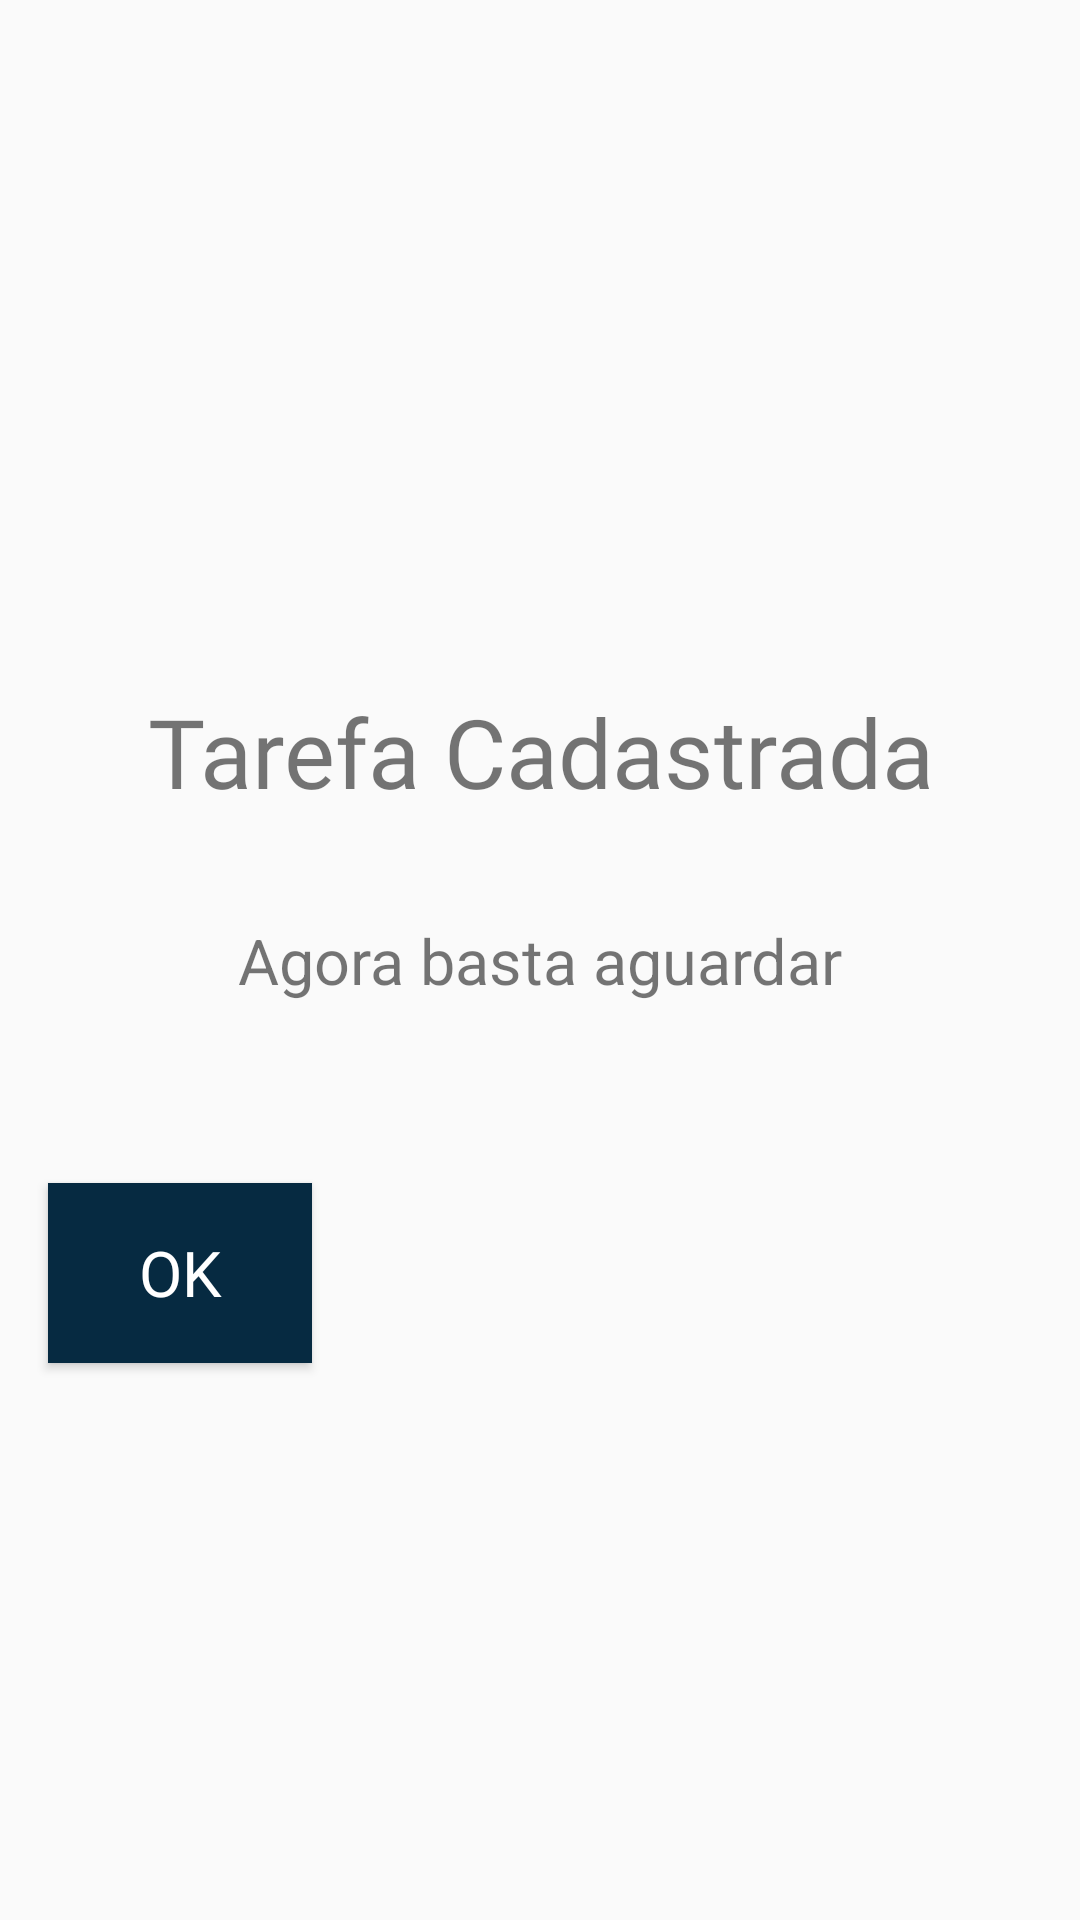

Reconstruct the res/layout file that produces this screen, plus the resources it refers to.
<!-- AndroidManifest.xml: application theme AppTheme -->
<!-- res/layout/activity_tarefa_cadastrada.xml -->
<?xml version="1.0" encoding="utf-8"?>
<android.support.constraint.ConstraintLayout xmlns:android="http://schemas.android.com/apk/res/android"
    xmlns:app="http://schemas.android.com/apk/res-auto"
    xmlns:tools="http://schemas.android.com/tools"
    android:layout_width="match_parent"
    android:layout_height="match_parent"
    tools:context=".activity.activity.TarefaCadastrada">

    <ImageView
        android:id="@+id/imageView4"
        android:layout_width="0dp"
        android:layout_height="143dp"
        android:layout_marginTop="70dp"
        app:layout_constraintLeft_toLeftOf="parent"
        app:layout_constraintRight_toRightOf="parent"
        app:layout_constraintTop_toTopOf="parent"
        app:srcCompat="@drawable/ic_check_circle" />

    <TextView
        android:id="@+id/textView10"
        android:layout_width="0dp"
        android:layout_height="45dp"
        android:layout_marginTop="16dp"
        android:layout_weight="1"
        android:fontFamily="@font/roboto"
        android:text="Tarefa Cadastrada"
        android:textAlignment="center"
        android:textSize="32sp"
        app:layout_constraintEnd_toEndOf="parent"
        app:layout_constraintHorizontal_bias="1.0"
        app:layout_constraintLeft_toLeftOf="parent"
        app:layout_constraintRight_toRightOf="parent"
        app:layout_constraintStart_toStartOf="parent"
        app:layout_constraintTop_toBottomOf="@+id/imageView4" />

    <TextView
        android:id="@+id/textView26"
        android:layout_width="0dp"
        android:layout_height="wrap_content"
        android:layout_marginEnd="16dp"
        android:layout_marginLeft="16dp"
        android:layout_marginRight="16dp"
        android:layout_marginStart="16dp"
        android:layout_marginTop="32dp"
        android:text="Agora basta aguardar"
        android:textAlignment="center"
        android:textSize="21sp"
        app:layout_constraintEnd_toEndOf="parent"
        app:layout_constraintHorizontal_bias="0.0"
        app:layout_constraintLeft_toLeftOf="parent"
        app:layout_constraintRight_toRightOf="parent"
        app:layout_constraintStart_toStartOf="parent"
        app:layout_constraintTop_toBottomOf="@+id/textView10" />

    <Button
        android:id="@+id/buttonOK"
        android:layout_width="0dp"
        android:layout_height="60dp"
        android:layout_marginLeft="16dp"
        android:layout_marginRight="16dp"
        android:layout_marginTop="60dp"
        android:background="@color/cor_principal"
        android:fontFamily="@font/roboto"
        android:text="OK"
        android:textColor="@android:color/white"
        android:textSize="@dimen/botaoCadastrar"
        app:layout_constraintLeft_toLeftOf="parent"
        app:layout_constraintRight_toRightOf="parent"
        app:layout_constraintStart_toStartOf="parent"
        app:layout_constraintTop_toBottomOf="@+id/textView26" />

</android.support.constraint.ConstraintLayout>
<!-- resources referenced by this layout -->
<resources>
  <color name="cor_principal">#062a41</color>
  <dimen name="botaoCadastrar">21sp</dimen>
  <style name="AppTheme" parent="Theme.AppCompat.Light.DarkActionBar">
          
          <item name="colorPrimaryDark">@color/cor_secundaria</item>
          <item name="windowNoTitle">true</item>
      </style>
  <color name="cor_secundaria">#e3062a41</color>
</resources>
